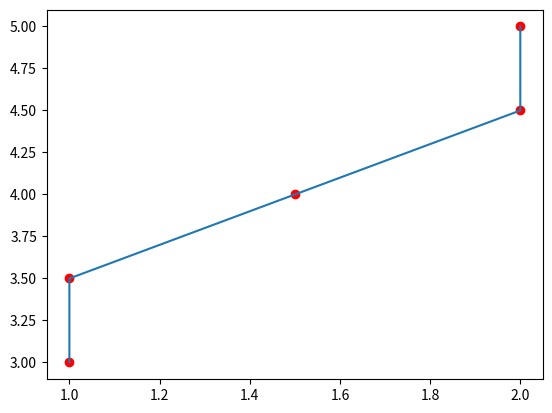

Recreate this plot in Python.
import matplotlib.pyplot as plt
x=[1,1,1.5,2,2]
y=[3,3.5,4,4.5,5]
plt.scatter(x,y , color='red', marker='o')
plt.plot(x,y)
